Run: headless pygame with SDL's dummy video driver; simulated clock (each Clock.tick advances the game by its frame time, no real sleeping); random seed 0; keys injected as events and as key.get_pressed() state; no mouse input.
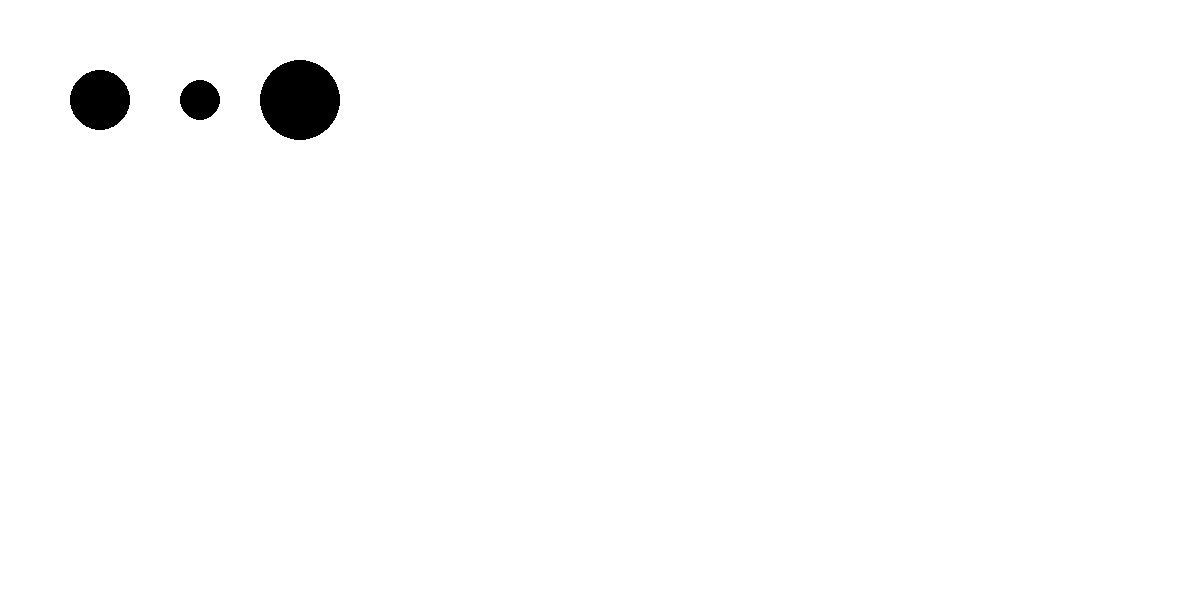
Frame 1 of 4 · flips 1–60 · no input
Frame 2 of 4 · flips 61–180 · tapped SPACE, RETURN · held RIGHT (→), D · screen unchanged from frame 1, image omitted
Frame 3 of 4 · flips 181–300 · held DOWN (↓), S · screen unchanged from frame 2, image omitted
Frame 4 of 4 · flips 301–420 · held LEFT (←), A, UP (↑), W · screen unchanged from frame 3, image omitted

The pygame program that drew these frames:

import pygame as pg
import random as rn

pg.init()

width = 1200
height = 600
size = (width, height)
screen = pg.display.set_mode(size)
pg.display.set_caption("Circles Simulation")

totalCircles = 5

state0 = (100, 0, 100, 0, 30)
state1 = (200, 0, 100, 0, 20)
state2 = (200, 0, 100, 0, 10)
state3 = (300, 0, 100, 0, 40)
state4 = (400, 0, 100, 0, 50)
state = (state0, state1, state2, state3, state4)


done = False

clock = pg.time.Clock()

while not done:
    for event in pg.event.get():
        if event.type == pg.QUIT:
            done = True

    screen.fill((255, 255, 255))
    for n in range(totalCircles-1):
        pg.draw.circle(screen, (0, 0, 0), (state[n][0], state[n][2]), state[n][4], 0)
    pg.display.flip()

    clock.tick(60)
pg.quit()
